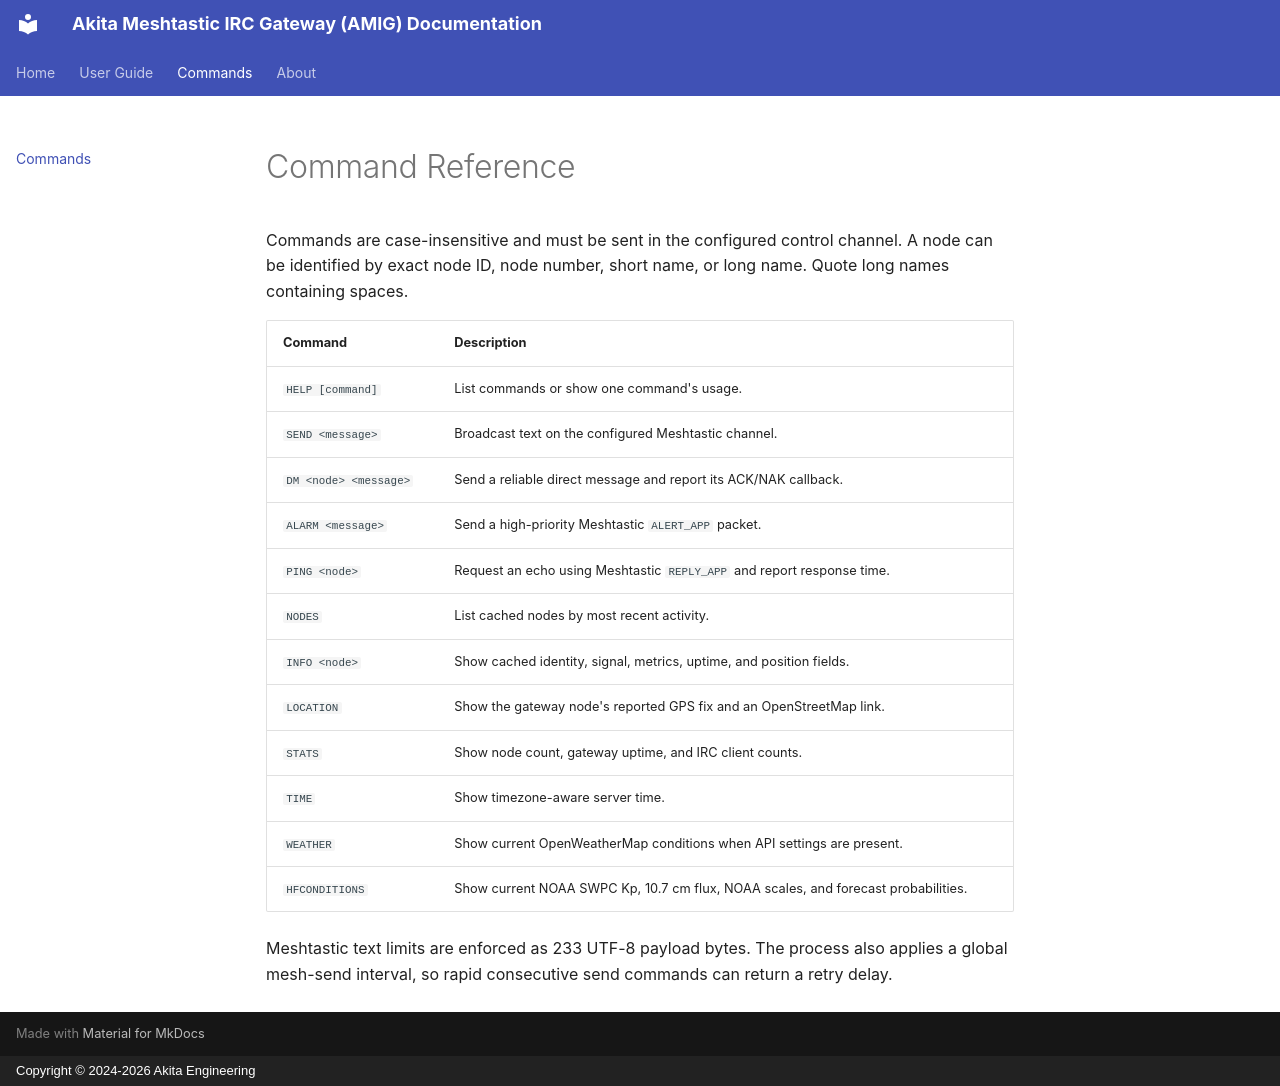

repository: AkitaEngineering/Akita-Meshtastic-IRC-Gateway · page: commands/index.html · generator: mkdocs · copyright: Copyright © 2024-2026 Akita Engineering

# Command Reference

Commands are case-insensitive and must be sent in the configured control channel. A node can be identified by exact node ID, node number, short name, or long name. Quote long names containing spaces.

| Command | Description |
| --- | --- |
| `HELP [command]` | List commands or show one command's usage. |
| `SEND <message>` | Broadcast text on the configured Meshtastic channel. |
| `DM <node> <message>` | Send a reliable direct message and report its ACK/NAK callback. |
| `ALARM <message>` | Send a high-priority Meshtastic `ALERT_APP` packet. |
| `PING <node>` | Request an echo using Meshtastic `REPLY_APP` and report response time. |
| `NODES` | List cached nodes by most recent activity. |
| `INFO <node>` | Show cached identity, signal, metrics, uptime, and position fields. |
| `LOCATION` | Show the gateway node's reported GPS fix and an OpenStreetMap link. |
| `STATS` | Show node count, gateway uptime, and IRC client counts. |
| `TIME` | Show timezone-aware server time. |
| `WEATHER` | Show current OpenWeatherMap conditions when API settings are present. |
| `HFCONDITIONS` | Show current NOAA SWPC Kp, 10.7 cm flux, NOAA scales, and forecast probabilities. |

Meshtastic text limits are enforced as 233 UTF-8 payload bytes. The process also applies a global mesh-send interval, so rapid consecutive send commands can return a retry delay.
